Labelled photos from "data", an image-classification folder in dark-capricornus/Brain-tumor-detection-using-cnn. The possible labels are: no tumor, tumor.

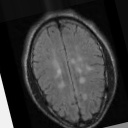
Label: no tumor

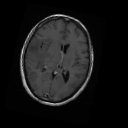
Label: tumor

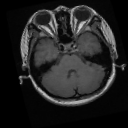
Label: tumor

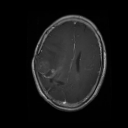
Label: tumor

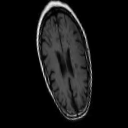
Label: no tumor

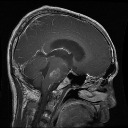
Label: tumor
